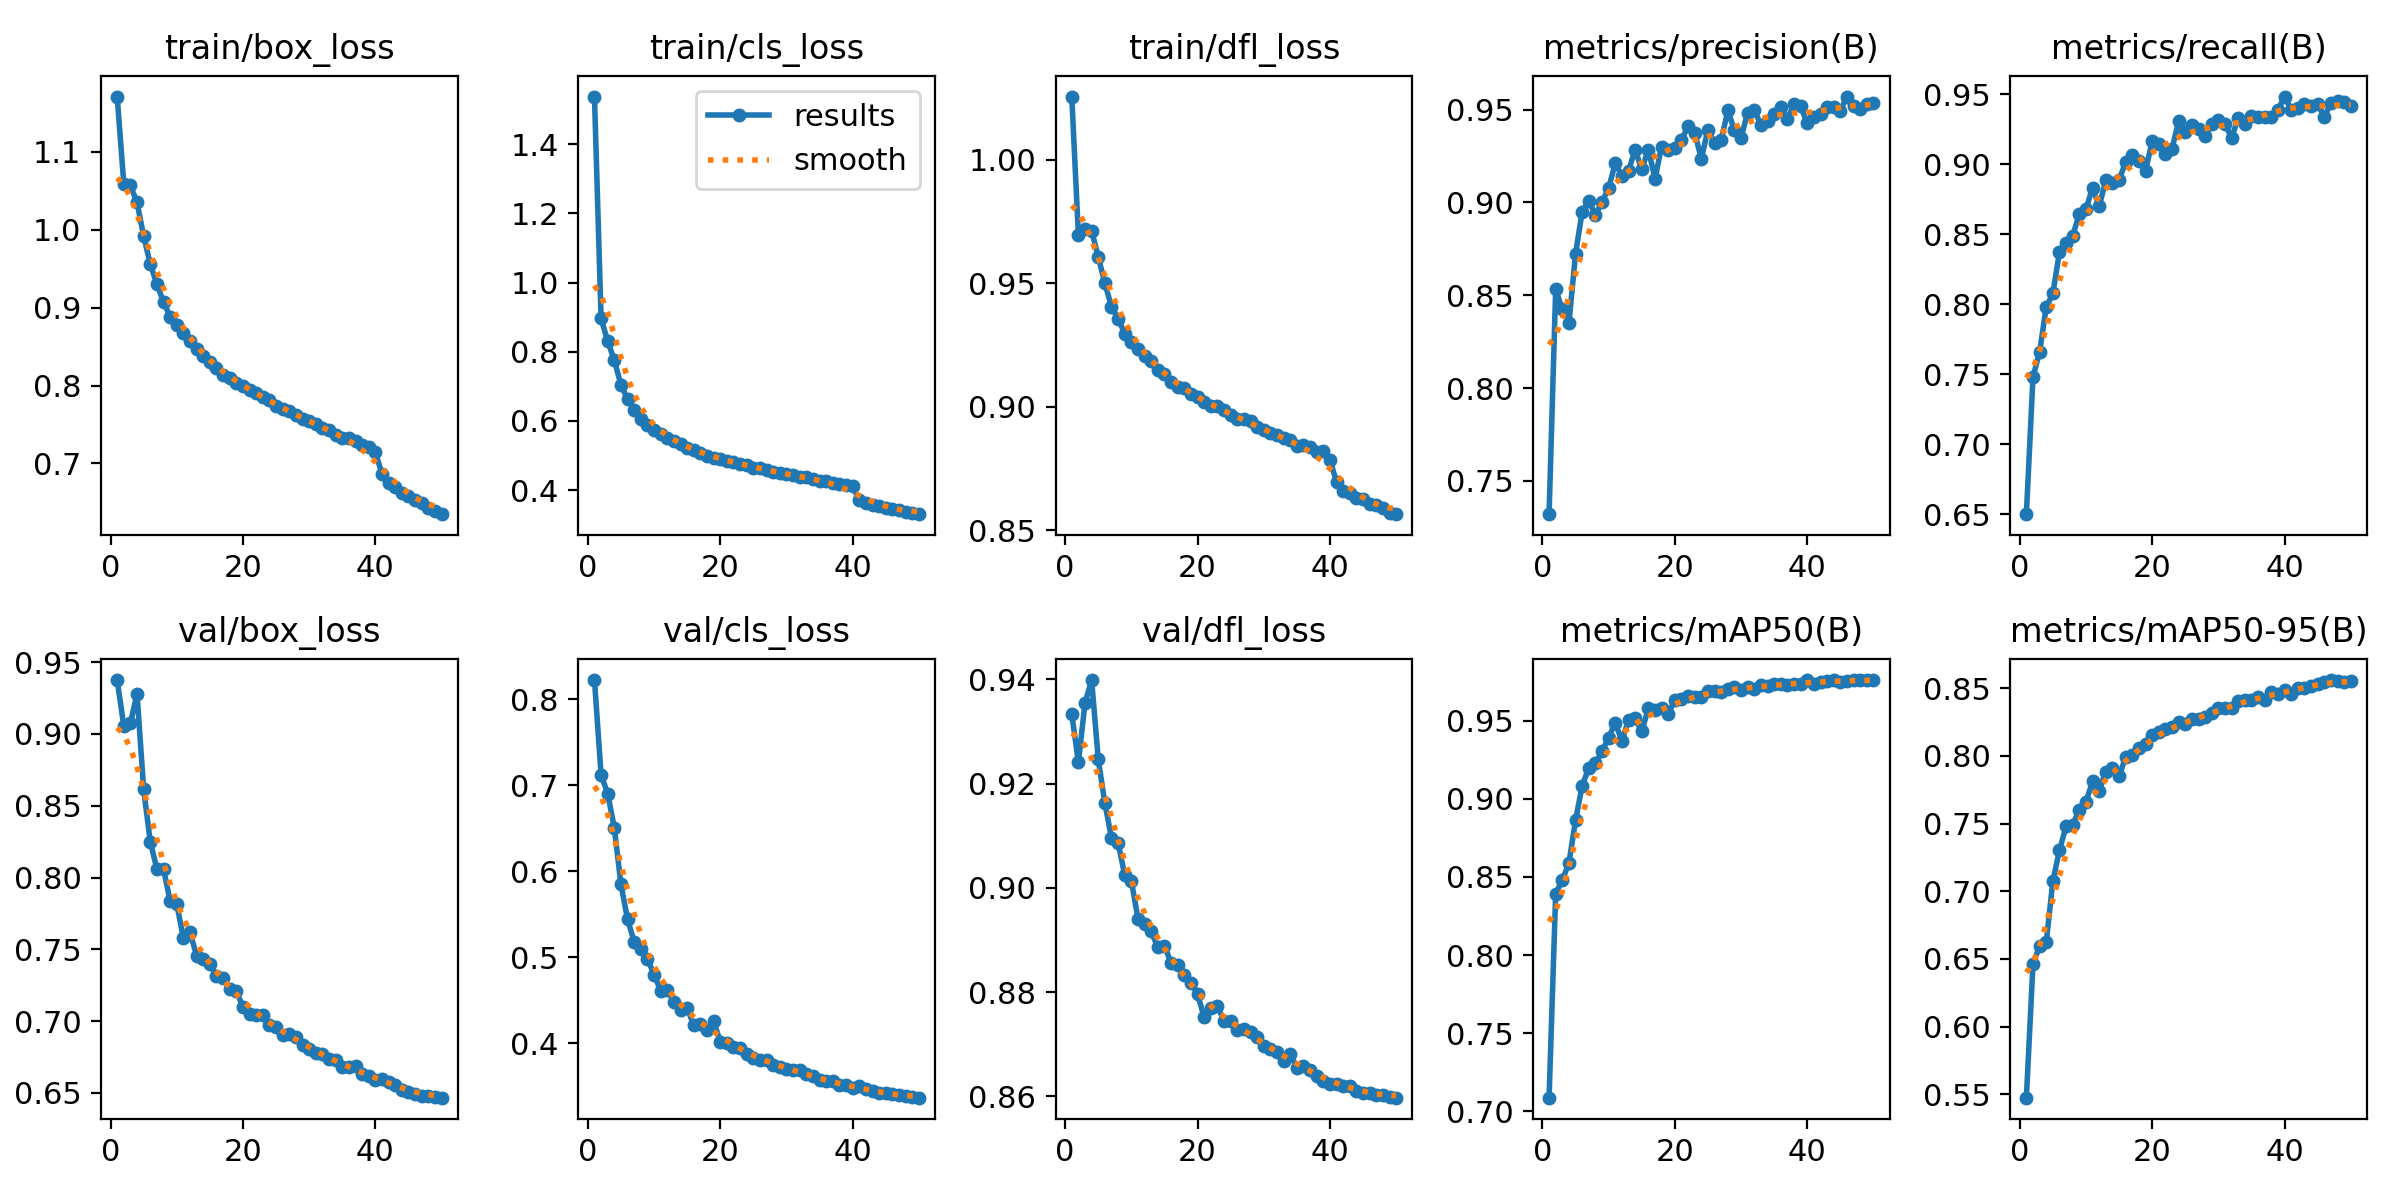

The data file committed next to this chart (first rows):
epoch, time, train/box_loss, train/cls_loss, train/dfl_loss, metrics/precision(B), metrics/recall(B), metrics/mAP50(B), metrics/mAP50-95(B), val/box_loss, val/cls_loss, val/dfl_loss, lr/pg0, lr/pg1, lr/pg2
1, 187.5, 1.171, 1.538, 1.025, 0.732, 0.6499, 0.7087, 0.5476, 0.9375, 0.8221, 0.9334, 0.003329, 0.003329, 0.003329
2, 372.9, 1.059, 0.8963, 0.9696, 0.8532, 0.7479, 0.8393, 0.6464, 0.9055, 0.712, 0.9241, 0.006531, 0.006531, 0.006531
3, 554.6, 1.057, 0.8302, 0.9719, 0.8424, 0.766, 0.8479, 0.6594, 0.9073, 0.69, 0.9355, 0.0096, 0.0096, 0.0096
4, 734.5, 1.035, 0.7756, 0.9711, 0.8349, 0.798, 0.8589, 0.6622, 0.9281, 0.6504, 0.9399, 0.009406, 0.009406, 0.009406
5, 921.2, 0.9918, 0.7041, 0.9606, 0.8724, 0.8077, 0.8863, 0.7074, 0.8615, 0.5847, 0.9247, 0.009208, 0.009208, 0.009208
6, 1126, 0.9557, 0.6632, 0.95, 0.8949, 0.8373, 0.9084, 0.7303, 0.8249, 0.544, 0.9163, 0.00901, 0.00901, 0.00901
7, 1331, 0.93, 0.6305, 0.9404, 0.9008, 0.8438, 0.9197, 0.7479, 0.8061, 0.5178, 0.9096, 0.008812, 0.008812, 0.008812
8, 1539, 0.9072, 0.6057, 0.9356, 0.8933, 0.8491, 0.9227, 0.7491, 0.8061, 0.5092, 0.9087, 0.008614, 0.008614, 0.008614
9, 1748, 0.8885, 0.587, 0.9295, 0.9003, 0.8645, 0.9304, 0.7602, 0.7834, 0.498, 0.9024, 0.008416, 0.008416, 0.008416
10, 1957, 0.8783, 0.5743, 0.926, 0.9078, 0.8681, 0.9392, 0.7661, 0.7817, 0.4799, 0.9014, 0.008218, 0.008218, 0.008218
11, 2168, 0.8675, 0.5622, 0.9234, 0.9211, 0.8834, 0.9486, 0.7812, 0.7577, 0.4612, 0.8941, 0.00802, 0.00802, 0.00802
12, 2378, 0.8567, 0.5495, 0.9204, 0.9143, 0.8699, 0.9371, 0.7744, 0.7619, 0.4622, 0.893, 0.007822, 0.007822, 0.007822
13, 2590, 0.8464, 0.5417, 0.9183, 0.9171, 0.8887, 0.9502, 0.7884, 0.7456, 0.4478, 0.8917, 0.007624, 0.007624, 0.007624
14, 2804, 0.8377, 0.533, 0.9147, 0.9284, 0.8869, 0.9514, 0.7908, 0.7433, 0.4385, 0.8886, 0.007426, 0.007426, 0.007426
15, 3019, 0.8303, 0.5216, 0.9131, 0.9179, 0.889, 0.9431, 0.7848, 0.7397, 0.4409, 0.8889, 0.007228, 0.007228, 0.007228
16, 3233, 0.8223, 0.5148, 0.91, 0.9285, 0.9015, 0.958, 0.7992, 0.7317, 0.4208, 0.8856, 0.00703, 0.00703, 0.00703
17, 3447, 0.8139, 0.5078, 0.9077, 0.9129, 0.9065, 0.9571, 0.8004, 0.7301, 0.4227, 0.8853, 0.006832, 0.006832, 0.006832
18, 3661, 0.8092, 0.4996, 0.9074, 0.9301, 0.9025, 0.9583, 0.8055, 0.7224, 0.4155, 0.8833, 0.006634, 0.006634, 0.006634
19, 3877, 0.8038, 0.4939, 0.9049, 0.9282, 0.8954, 0.9543, 0.8086, 0.7208, 0.4256, 0.8818, 0.006436, 0.006436, 0.006436
20, 4092, 0.7988, 0.4895, 0.9038, 0.9291, 0.9165, 0.9634, 0.8156, 0.7099, 0.4018, 0.8797, 0.006238, 0.006238, 0.006238
21, 4308, 0.7948, 0.4843, 0.9016, 0.9334, 0.9142, 0.9636, 0.8177, 0.7047, 0.3997, 0.8751, 0.00604, 0.00604, 0.00604
22, 4525, 0.7901, 0.4802, 0.9002, 0.9413, 0.9076, 0.9659, 0.8202, 0.7045, 0.3959, 0.8769, 0.005842, 0.005842, 0.005842
23, 4742, 0.7857, 0.4767, 0.9004, 0.9376, 0.9113, 0.9653, 0.8216, 0.7043, 0.3947, 0.8773, 0.005644, 0.005644, 0.005644
24, 4957, 0.7815, 0.4724, 0.8984, 0.9236, 0.9307, 0.9655, 0.8249, 0.697, 0.3878, 0.8745, 0.005446, 0.005446, 0.005446
25, 5173, 0.7733, 0.4634, 0.8964, 0.9393, 0.9234, 0.9689, 0.8233, 0.6956, 0.3825, 0.8744, 0.005248, 0.005248, 0.005248
26, 5390, 0.7701, 0.4636, 0.8951, 0.9319, 0.9279, 0.9691, 0.8275, 0.6902, 0.3807, 0.8727, 0.00505, 0.00505, 0.00505
27, 5607, 0.7677, 0.4587, 0.895, 0.9335, 0.925, 0.9683, 0.8268, 0.6911, 0.3803, 0.873, 0.004852, 0.004852, 0.004852
28, 5825, 0.7625, 0.4528, 0.894, 0.9496, 0.92, 0.9703, 0.8285, 0.6889, 0.3747, 0.8723, 0.004654, 0.004654, 0.004654
29, 6043, 0.757, 0.4508, 0.8919, 0.9389, 0.9292, 0.9713, 0.8319, 0.6836, 0.3724, 0.8715, 0.004456, 0.004456, 0.004456
30, 6259, 0.7545, 0.4463, 0.8906, 0.9349, 0.9316, 0.9698, 0.835, 0.6807, 0.37, 0.8697, 0.004258, 0.004258, 0.004258
31, 6477, 0.751, 0.4435, 0.8892, 0.9484, 0.929, 0.9716, 0.835, 0.678, 0.3684, 0.869, 0.00406, 0.00406, 0.00406
32, 6696, 0.7452, 0.4378, 0.8886, 0.9496, 0.9188, 0.9702, 0.8352, 0.6771, 0.3692, 0.8685, 0.003862, 0.003862, 0.003862
33, 6914, 0.7432, 0.4366, 0.8872, 0.9419, 0.9333, 0.9726, 0.8404, 0.6735, 0.3644, 0.8669, 0.003664, 0.003664, 0.003664
34, 7132, 0.7372, 0.4316, 0.8864, 0.944, 0.9292, 0.9719, 0.8411, 0.6727, 0.362, 0.8682, 0.003466, 0.003466, 0.003466
35, 7351, 0.7332, 0.4268, 0.8839, 0.9476, 0.9343, 0.9734, 0.8413, 0.6682, 0.3568, 0.8655, 0.003268, 0.003268, 0.003268
36, 7568, 0.7326, 0.4269, 0.8844, 0.9514, 0.9338, 0.9737, 0.8435, 0.6681, 0.3557, 0.8659, 0.00307, 0.00307, 0.00307
37, 7787, 0.7283, 0.422, 0.8835, 0.9447, 0.9336, 0.9729, 0.841, 0.6686, 0.3561, 0.865, 0.002872, 0.002872, 0.002872
38, 8005, 0.7235, 0.4179, 0.8815, 0.9531, 0.9338, 0.9738, 0.8468, 0.6629, 0.3512, 0.8638, 0.002674, 0.002674, 0.002674
39, 8221, 0.7213, 0.4158, 0.8819, 0.9517, 0.9388, 0.9736, 0.8458, 0.6616, 0.3513, 0.863, 0.002476, 0.002476, 0.002476
40, 8450, 0.7148, 0.4107, 0.8784, 0.9427, 0.9485, 0.9758, 0.8486, 0.6589, 0.3481, 0.8624, 0.002278, 0.002278, 0.002278
41, 8677, 0.6863, 0.3711, 0.8694, 0.9461, 0.9391, 0.9738, 0.8457, 0.6599, 0.3505, 0.8624, 0.00208, 0.00208, 0.00208
42, 8921, 0.675, 0.3633, 0.8657, 0.9476, 0.9404, 0.9746, 0.8498, 0.6575, 0.3467, 0.8619, 0.001882, 0.001882, 0.001882
43, 9176, 0.6704, 0.3584, 0.8649, 0.9513, 0.9428, 0.9752, 0.85, 0.6553, 0.3443, 0.8619, 0.001684, 0.001684, 0.001684
44, 9428, 0.6626, 0.3538, 0.8631, 0.9517, 0.9416, 0.9758, 0.8518, 0.6524, 0.3418, 0.8611, 0.001486, 0.001486, 0.001486
45, 9643, 0.6577, 0.3493, 0.8627, 0.9494, 0.9435, 0.9751, 0.8531, 0.651, 0.3417, 0.8607, 0.001288, 0.001288, 0.001288
46, 9856, 0.6533, 0.3458, 0.8606, 0.9571, 0.9337, 0.9757, 0.8547, 0.6495, 0.3406, 0.8606, 0.00109, 0.00109, 0.00109
47, 10068, 0.649, 0.342, 0.8602, 0.9519, 0.9442, 0.9759, 0.856, 0.6478, 0.3394, 0.8602, 0.000892, 0.000892, 0.000892
48, 10277, 0.6434, 0.3382, 0.8591, 0.9502, 0.9451, 0.9759, 0.8551, 0.6481, 0.3383, 0.8602, 0.000694, 0.000694, 0.000694
49, 10492, 0.6396, 0.3334, 0.857, 0.953, 0.9446, 0.976, 0.8547, 0.6471, 0.3376, 0.86, 0.000496, 0.000496, 0.000496
50, 10703, 0.635, 0.3305, 0.8565, 0.9538, 0.9416, 0.976, 0.8551, 0.6467, 0.3368, 0.8598, 0.000298, 0.000298, 0.000298
